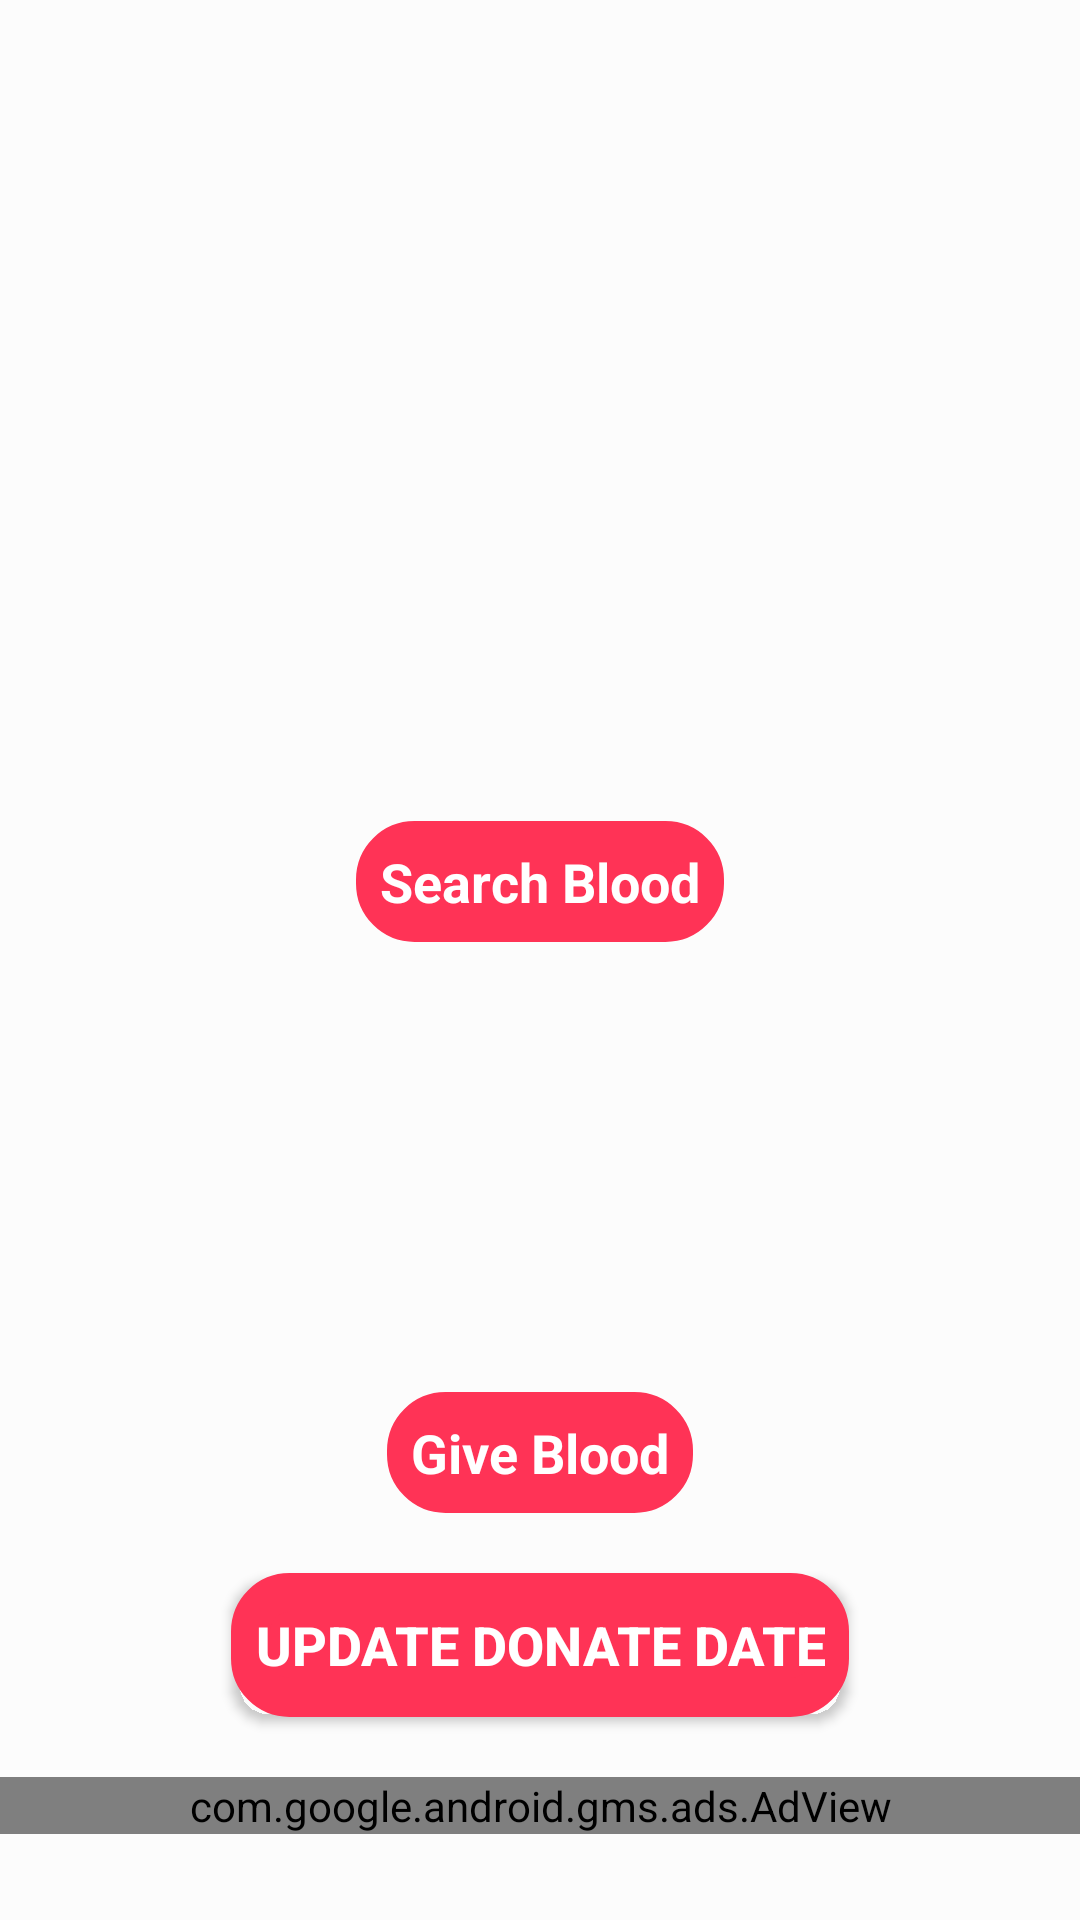

Write the Android layout XML for this screen, with the resource values it uses.
<!-- AndroidManifest.xml: application theme AppTheme -->
<!-- res/layout/activity_search__donet.xml -->
<?xml version="1.0" encoding="utf-8"?>
<LinearLayout
    xmlns:android="http://schemas.android.com/apk/res/android"
    xmlns:app="http://schemas.android.com/apk/res-auto"
    xmlns:tools="http://schemas.android.com/tools"
    android:layout_width="match_parent"
    android:layout_height="match_parent"
    android:background="#FCFCFC"
    tools:context=".Activity.Search_Donet">




<LinearLayout
    android:layout_width="match_parent"
    android:layout_height="match_parent"
    android:gravity="center"
    android:layout_marginTop="75dp"
    android:orientation="vertical">



    <Button
        android:id="@+id/SerchButton"
        android:textColor="#FFFFFF"
        android:background="@drawable/searchblood"
        android:paddingLeft="15dp"
        android:paddingRight="15dp"
        android:layout_width="120dp"
        android:layout_height="120dp"
        android:textSize="20dp"
        android:layout_marginTop="50dp"
        android:textStyle="bold"
       />
    <TextView
        android:layout_width="wrap_content"
        android:layout_height="wrap_content"
        android:text="Search Blood"
        android:background="@drawable/textinputborder"
        android:textColor="#FFFFFF"
        android:textStyle="bold"
        android:padding="8dp"
        android:textSize="18dp"
        android:layout_marginBottom="20dp">

    </TextView>
    <Button
        android:id="@+id/GiveButton"
        android:textColor="#FFFFFF"
        android:background="@drawable/giveblood"
        android:paddingLeft="30dp"
        android:paddingRight="30dp"
        android:layout_width="130dp"
        android:layout_height="130dp"
        android:textSize="20dp"
        android:textStyle="bold"  />
    <TextView
        android:layout_width="wrap_content"
        android:layout_height="wrap_content"
        android:text="Give Blood"
        android:background="@drawable/textinputborder"
        android:textColor="#FFFFFF"
        android:textStyle="bold"
        android:padding="8dp"
        android:textSize="18dp"
        android:layout_marginBottom="20dp">

    </TextView>

    <Button
        android:id="@+id/update_id"
        android:layout_width="wrap_content"
        android:layout_height="wrap_content"
        android:text="Update Donate date"
        android:background="@drawable/textinputborder"
        android:textColor="#FFFFFF"
        android:textStyle="bold"
        android:padding="8dp"
        android:textSize="18dp"
        android:layout_marginBottom="20dp">

    </Button>
    <com.google.android.gms.ads.AdView
        xmlns:ads="http://schemas.android.com/apk/res-auto"
        android:id="@+id/adView"
        android:layout_gravity="bottom"
        android:layout_width="match_parent"
        android:layout_height="wrap_content"
        android:layout_centerHorizontal="true"
        android:layout_alignParentBottom="true"
        ads:adSize="BANNER"
        ads:adUnitId="ca-app-pub-4187023831811200/8726220996">
    </com.google.android.gms.ads.AdView>



</LinearLayout>

</LinearLayout>
<!-- resources referenced by this layout -->
<resources>
  <!-- drawable textinputborder (drawable) -->
  <?xml version="1.0" encoding="utf-8"?>
  <shape xmlns:android="http://schemas.android.com/apk/res/android"
  android:shape="rectangle">
  <solid android:color="#FF3356" />
  <stroke android:width="13dp"
      android:color="#FF3356" />
  <corners
      android:radius="13dp"/>
  </shape>
  <style name="AppTheme" parent="Theme.AppCompat.DayNight.DarkActionBar">
          
          <item name="colorPrimary">@color/colorPrimaryDark</item>
          <item name="colorPrimaryDark">@color/colorPrimaryDark</item>
          <item name="colorAccent">@color/colorAccent</item>
      </style>
  <color name="colorPrimaryDark">#FF3356</color>
  <color name="colorAccent">#FF3356</color>
</resources>
